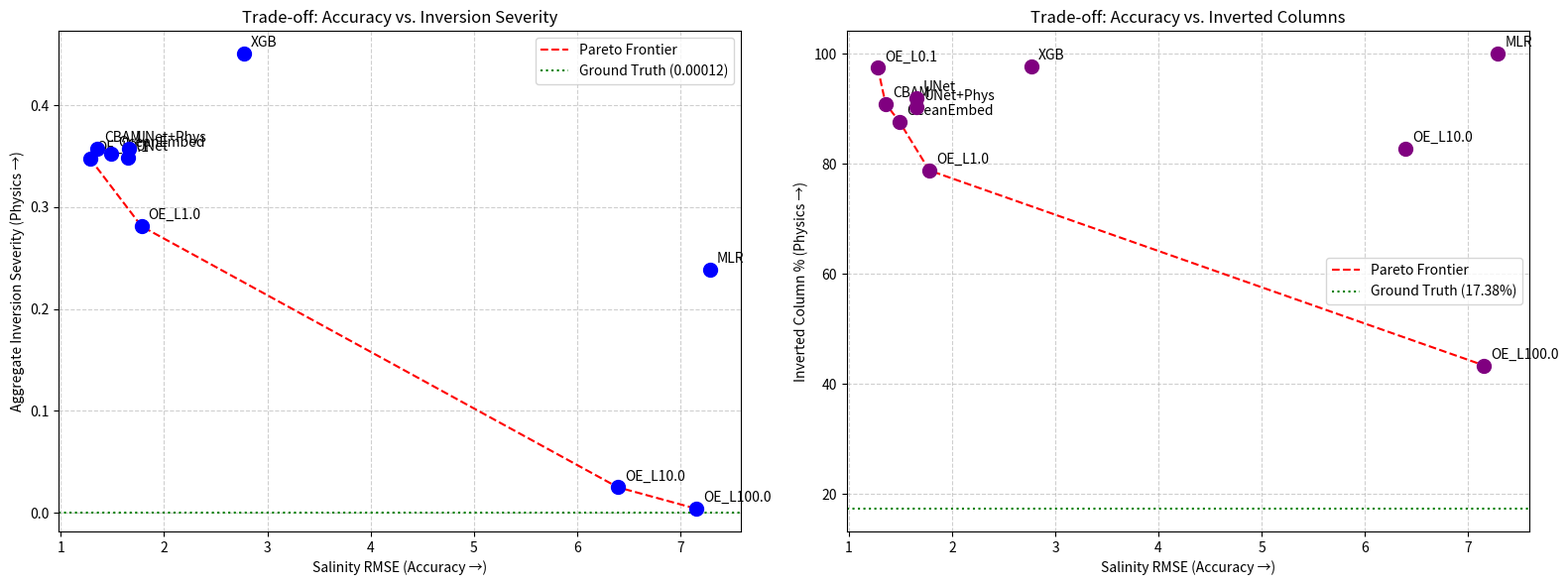

This chart was generated by the following Python code:
import matplotlib.pyplot as plt
import numpy as np

# Data from your Phase 16 Leaderboard
models = [
    "MLR", "XGB", "UNet", "UNet+Phys", "CBAM", 
    "OceanEmbed", "OE_L0.1", "OE_L1.0", "OE_L10.0", "OE_L100.0"
]

# x-axis
sal_rmse = [7.2894, 2.7697, 1.6541, 1.6594, 1.3559, 1.4902, 1.2810, 1.7806, 6.3964, 7.1565]

# y-axes
severity = [0.23820, 0.45060, 0.34883, 0.35701, 0.35766, 0.35257, 0.34780, 0.28129, 0.02500, 0.00396]
col_pct = [99.99, 97.73, 91.94, 90.24, 90.94, 87.66, 97.44, 78.81, 82.79, 43.39]

# Ground Truth references
gt_severity = 0.00012
gt_col_pct = 17.38

def get_pareto_frontier(xs, ys, maximize=False):
    """Finds the Pareto frontier. We want to minimize both X (RMSE) and Y (Severity/%)."""
    points = sorted(list(zip(xs, ys, models)), key=lambda x: x[0])
    frontier_x = []
    frontier_y = []
    min_y = float('inf')
    
    for x, y, name in points:
        if y < min_y:
            frontier_x.append(x)
            frontier_y.append(y)
            min_y = y
    return frontier_x, frontier_y

fig, (ax1, ax2) = plt.subplots(1, 2, figsize=(16, 6))

# --- Plot 1: Salinity RMSE vs Severity ---
ax1.scatter(sal_rmse, severity, color='blue', s=100, zorder=5)
for i, txt in enumerate(models):
    ax1.annotate(txt, (sal_rmse[i], severity[i]), xytext=(5, 5), textcoords='offset points')

# Draw Pareto Frontier
px, py = get_pareto_frontier(sal_rmse, severity)
ax1.plot(px, py, color='red', linestyle='--', label='Pareto Frontier', zorder=4)

# Ground Truth Reference
ax1.axhline(y=gt_severity, color='green', linestyle=':', label=f'Ground Truth ({gt_severity:.5f})')
ax1.set_xlabel("Salinity RMSE (Accuracy →)")
ax1.set_ylabel("Aggregate Inversion Severity (Physics →)")
ax1.set_title("Trade-off: Accuracy vs. Inversion Severity")
ax1.grid(True, linestyle='--', alpha=0.6)
ax1.legend()

# --- Plot 2: Salinity RMSE vs Column Inversion % ---
ax2.scatter(sal_rmse, col_pct, color='purple', s=100, zorder=5)
for i, txt in enumerate(models):
    ax2.annotate(txt, (sal_rmse[i], col_pct[i]), xytext=(5, 5), textcoords='offset points')

# Draw Pareto Frontier
px2, py2 = get_pareto_frontier(sal_rmse, col_pct)
ax2.plot(px2, py2, color='red', linestyle='--', label='Pareto Frontier', zorder=4)

# Ground Truth Reference
ax2.axhline(y=gt_col_pct, color='green', linestyle=':', label=f'Ground Truth ({gt_col_pct}%)')
ax2.set_xlabel("Salinity RMSE (Accuracy →)")
ax2.set_ylabel("Inverted Column % (Physics →)")
ax2.set_title("Trade-off: Accuracy vs. Inverted Columns")
ax2.grid(True, linestyle='--', alpha=0.6)
ax2.legend()

plt.tight_layout()
plt.savefig("pareto_analysis.png", dpi=300)
print("Saved Pareto analysis to pareto_analysis.png")
